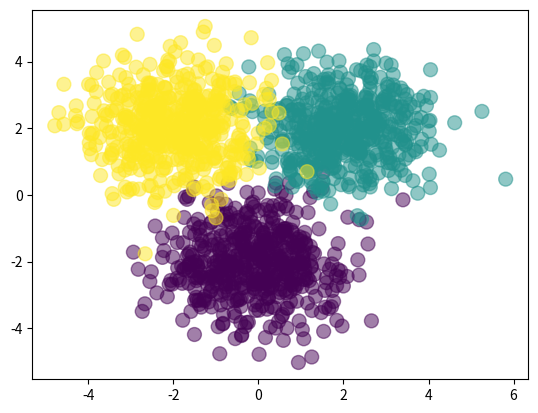

Write Python code to recreate this figure.
import numpy as np
import matplotlib.pyplot as plt

Nclass = 500

X1 = np.random.randn(Nclass, 2) + np.array([0, -2])
X2 = np.random.randn(Nclass, 2) + np.array([2, 2])
X3 = np.random.randn(Nclass, 2) + np.array([-2, 2])
X = np.vstack([X1, X2, X3])

Y = np.array([0]*Nclass + [1]*Nclass + [2]*Nclass)

plt.scatter(X[:,0], X[:,1], c=Y, s=100, alpha=0.5)
plt.show()

D = 2
M = 3
K = 3

W1 = np.random.randn(D, M)
b1 = np.random.randn(M)
W2 = np.random.randn(M, K)
b2 = np.random.randn(K)

def forward(X, W1, b1, W2, b2):
	Z = 1 / (1 + np.exp(-X.dot(W1) - b1))
	A = Z.dot(W2) + b2
	expA = np.exp(A)
	Y = expA / expA.sum(axis=1, keepdims=True)
	return Y

def classification_rate(Y, P):
	n_correct = 0
	n_total = 0
	for i in range(len(Y)):
		n_total += 1
		if Y[i] == P[i]:
			n_correct += 1
	return float(n_correct) / n_total

P_Y_given_X = forward(X, W1, b1, W2, b2)
P = np.argmax(P_Y_given_X, axis=1)

assert(len(P) == len(Y))

print('Classification rate for randomly chosen weights:', classification_rate(Y,P))